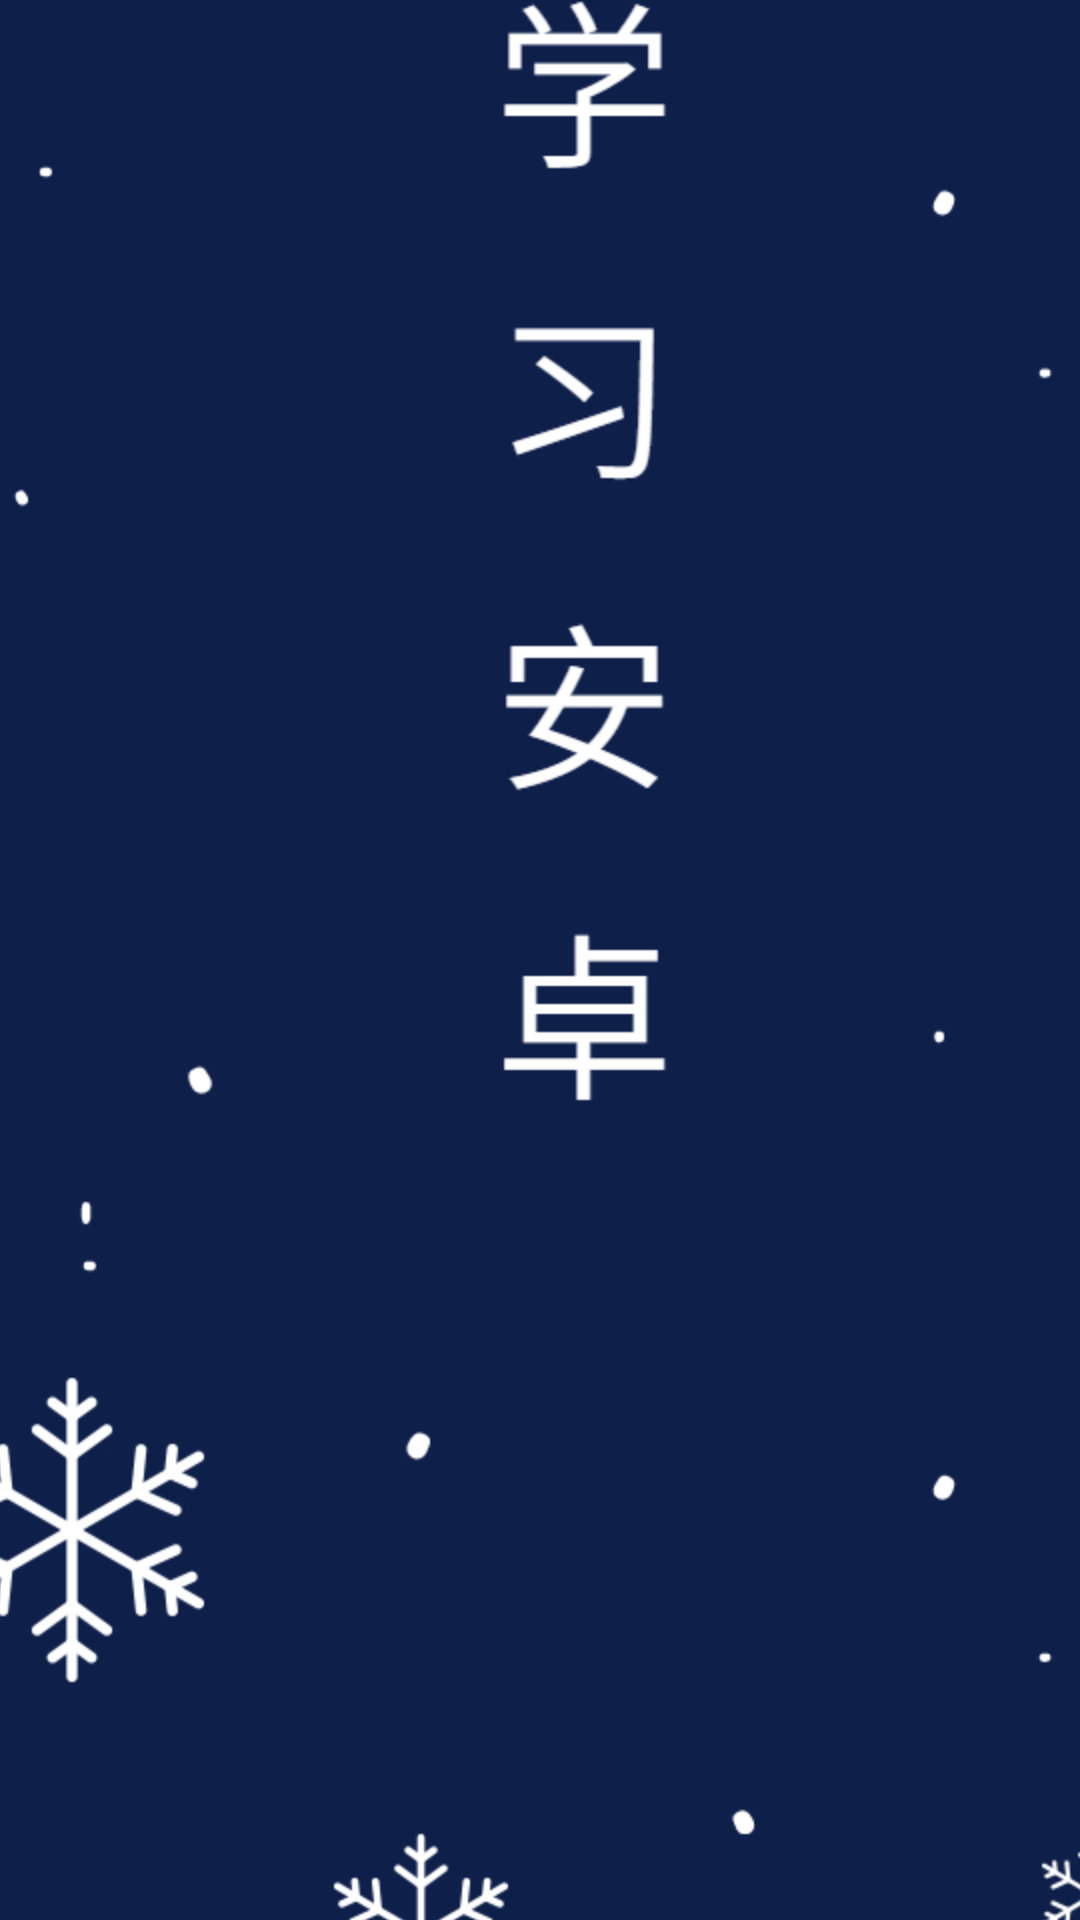

Write the Android layout XML for this screen, with the resource values it uses.
<!-- AndroidManifest.xml: activity theme android:Theme.NoTitleBar.Fullscreen -->
<!-- res/layout/activity_welcome.xml -->
<?xml version="1.0" encoding="utf-8"?>
<RelativeLayout xmlns:android="http://schemas.android.com/apk/res/android"
    xmlns:app="http://schemas.android.com/apk/res-auto"
    xmlns:tools="http://schemas.android.com/tools"
    android:layout_width="match_parent"
    android:layout_height="match_parent"
    android:background="#ffffff"
    tools:context=".WelcomeActivity">
    <ImageView
        android:layout_width="wrap_content"
        android:layout_height="wrap_content"
        android:scaleType="center"

        android:src="@drawable/welcome"/>


</RelativeLayout>
<!-- resources referenced by this layout -->
<resources>
  <!-- drawable welcome: jpg bitmap (drawable-hdpi-v4, 397801 bytes) -->
</resources>
